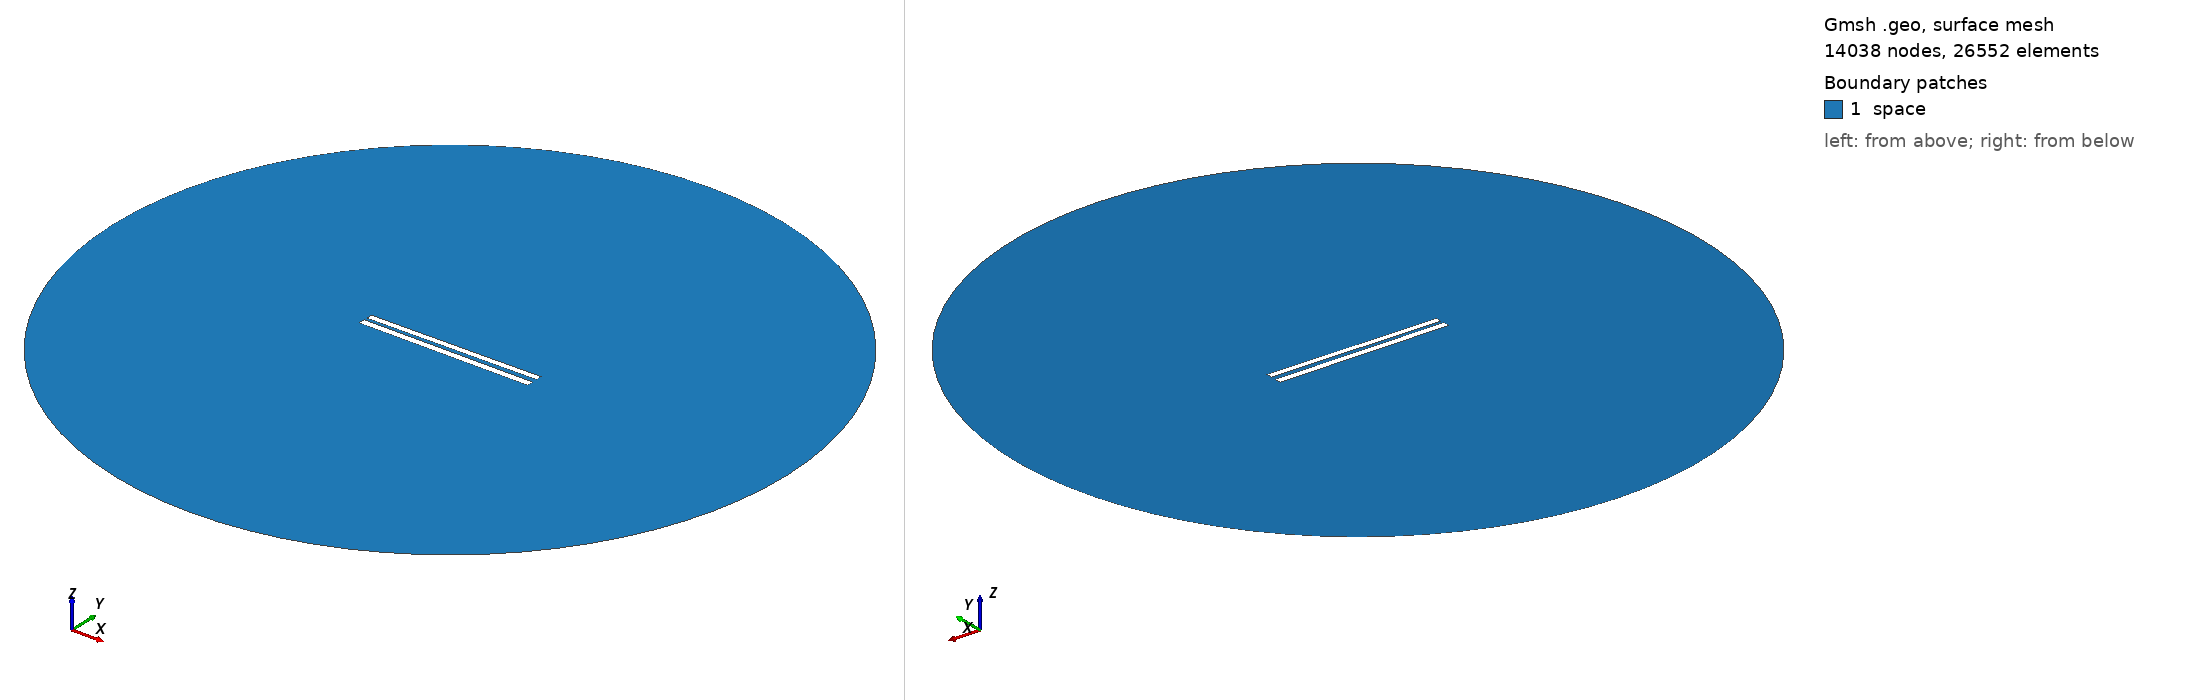

Gmsh geometry script, surface-meshed: 14038 nodes, 26552 surface elements. Boundary patches (legend numbers): 1 space. Left view from above one corner, right view from below the opposite corner. Legend entries are the model's physical surfaces. The drawing asked Gmsh for element sizes between 1% and 20% of the model's largest extent; the script's own settings can give other sizes.

=== 173.geo (drawn) ===
// Set the geometry kernel
SetFactory("OpenCASCADE");

//---------------------------------------
// Rectangles
//---------------------------------------

// Rectangle 1 (top)
Point(1) = {-49.84444444444444, 1.2944444444444443, 0, 1.0};
Point(2) = {49.84444444444444, 1.2944444444444443, 0, 1.0};
Point(3) = {49.84444444444444, 4.983333333333333, 0, 1.0};
Point(4) = {-49.84444444444444, 4.983333333333333, 0, 1.0};

Line(1) = {1, 2};
Line(2) = {2, 3};
Line(3) = {3, 4};
Line(4) = {4, 1};

Line Loop(1) = {1, 2, 3, 4};
Plane Surface(1) = {1};

Rotate { {0, 0, 1}, {0,  1.1388888888888888,  0}, 0.01 } {
  Surface{1};
}

// Rectangle 2 (bottom)
Point(5) = {-50,-1.1388888888888888, 0, 1.0};
Point(6) = { 50,-1.1388888888888888, 0, 1.0};
Point(7) = { 50,-5.138888888888889, 0, 1.0};
Point(8) = {-50,-5.138888888888889, 0, 1.0};

Line(5) = {5, 6};
Line(6) = {6, 7};
Line(7) = {7, 8};
Line(8) = {8, 5};

Line Loop(2) = {5, 6, 7, 8};
Plane Surface(2) = {2}; 


//---------------------------------------
// Circle
//---------------------------------------

// Define points
Point(9) = {0, 0, 0};        // Center
Point(10) = {200, 0, 0};     // Start point
Point(11) = {0, 200, 0};     // 90 degrees
Point(12) = {-200, 0, 0};    // 180 degrees
Point(13) = {0, -200, 0};    // 270 degrees

// Define circle arcs (each needs start, center, end)
Circle(9) = {10, 9, 11};
Circle(10) = {11, 9, 12};
Circle(11) = {12, 9, 13};
Circle(12) = {13, 9, 10};

// Define curve loop and surface if needed
Curve Loop(3) = {9, 10, 11, 12};
Surface(3) = {3};

// Subtract Rectangles from Circle
BooleanDifference{ Surface{3}; Delete; }{ Surface{1}; Surface{2}; Delete; }

//---------------------------------------
// Transfinite Lines and Surface
//---------------------------------------
r = 7;
Transfinite Line {1, 3} = 50*r Using Progression 1;
Transfinite Line {2, 4} = 2*r Using Progression 1;
Transfinite Line {5, 7} = 50*r Using Progression 1;
Transfinite Line {6, 8} = 2*r Using Progression 1;
Transfinite Line {9, 10, 11, 12} = 20 Using Progression 1;

//---------------------------------------
// Define Physical Groups
//---------------------------------------                

//--- Physical Curves
// Physical groups for boundaries
Physical Line("force_segment", 10) = {1};
Physical Line("upper_plate", 11) = {2, 3, 4};
Physical Line("lower_plate", 12) = {5, 6, 7, 8};
Physical Line("boundary", 20) = {9, 10, 11, 12};

//--- Physical Surfaces
Physical Surface("space", 30) = {3};

//---------------------------------------
// 6. Generate the Mesh
//---------------------------------------
Mesh 2;  // 2D mesh generation
